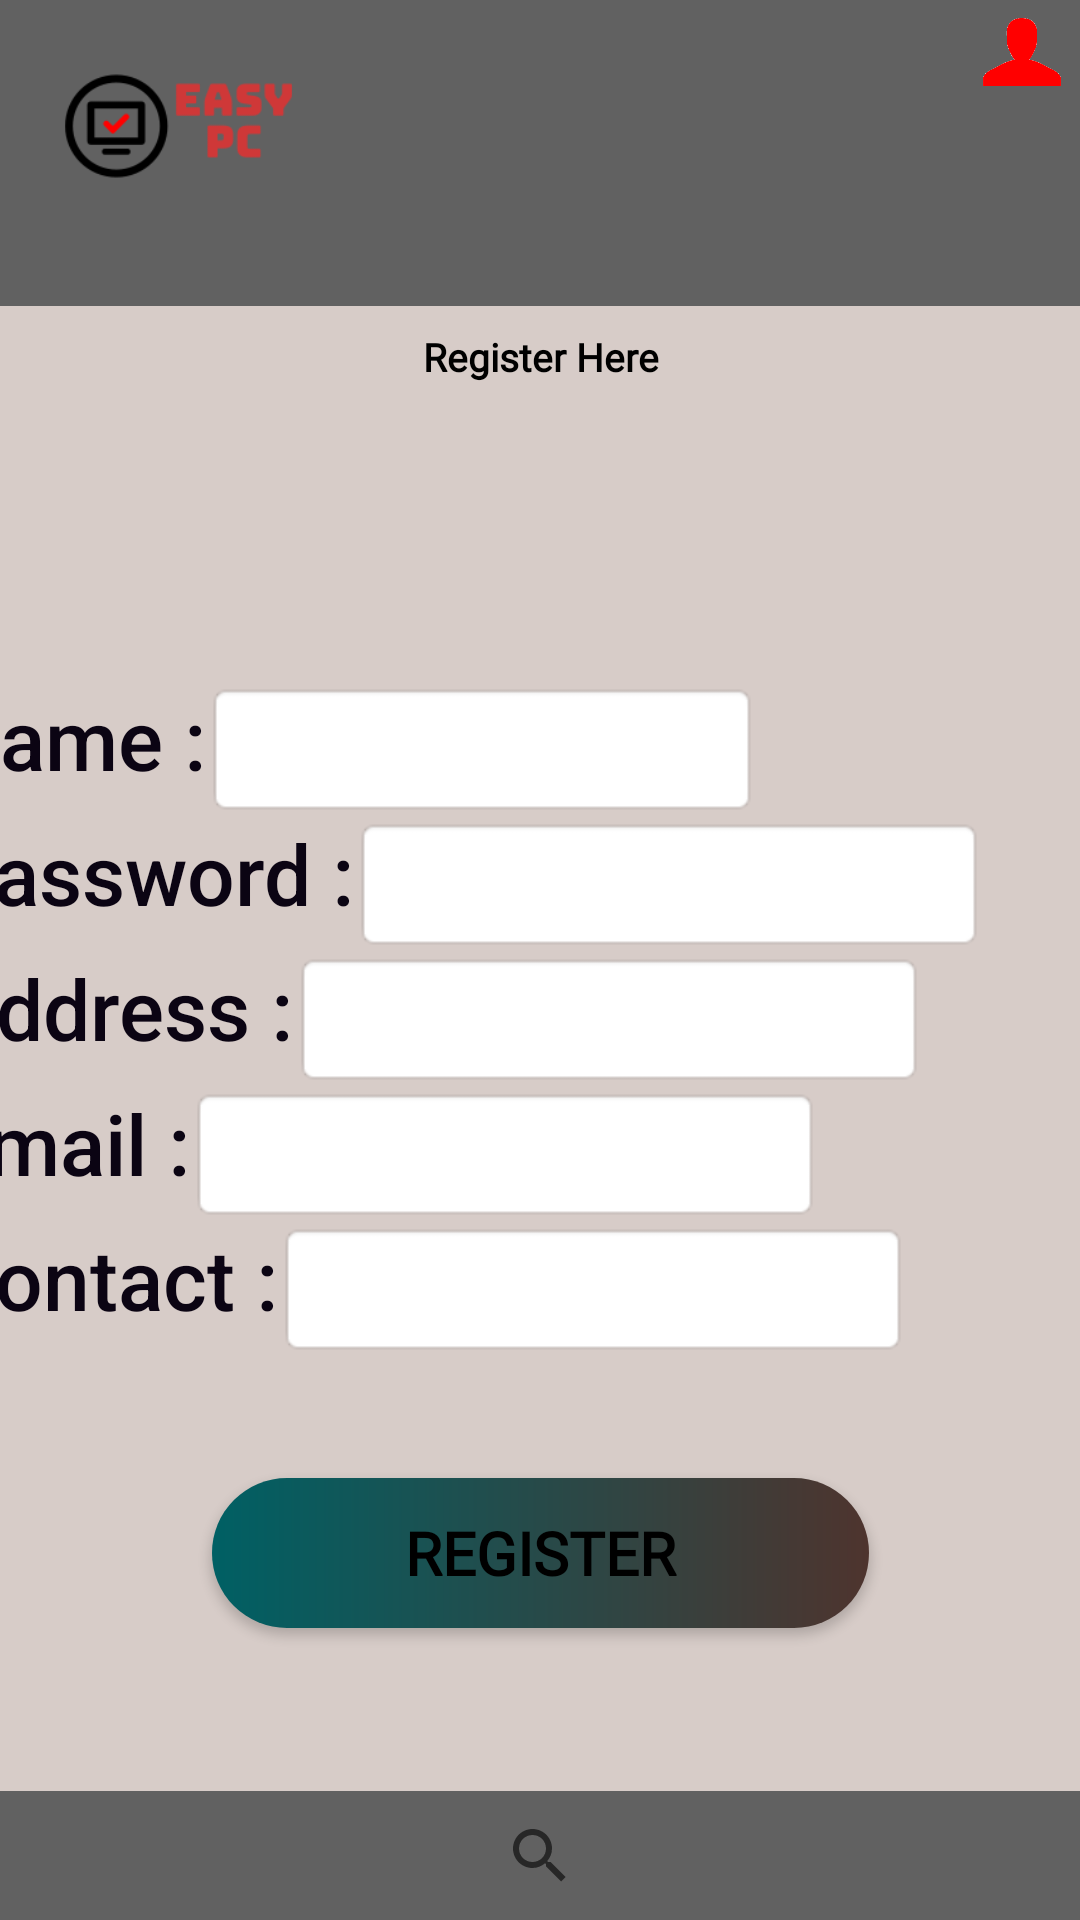

This screen was rendered from an Android layout file. Write that file and the resources it references.
<!-- AndroidManifest.xml: application theme AppTheme -->
<!-- res/layout/activity_registration.xml -->
<?xml version="1.0" encoding="utf-8"?>
<androidx.constraintlayout.widget.ConstraintLayout xmlns:android="http://schemas.android.com/apk/res/android"
    xmlns:app="http://schemas.android.com/apk/res-auto"
    xmlns:tools="http://schemas.android.com/tools"
    android:layout_width="match_parent"
    android:layout_height="match_parent"
    android:background="#D7CCC8"
    tools:context=".Registration">

    <androidx.appcompat.widget.Toolbar
        android:id="@+id/toolbar"
        android:layout_width="417dp"
        android:layout_height="102dp"
        android:background="#616161"
        android:minHeight="?attr/actionBarSize"
        android:theme="?attr/actionBarTheme"
        app:layout_constraintBottom_toBottomOf="parent"
        app:layout_constraintEnd_toEndOf="parent"
        app:layout_constraintHorizontal_bias="0.833"
        app:layout_constraintStart_toStartOf="parent"
        app:layout_constraintTop_toTopOf="parent"
        app:layout_constraintVertical_bias="0.0" />

    <ImageView
        android:id="@+id/logo"
        android:layout_width="119dp"
        android:layout_height="84dp"
        app:layout_constraintBottom_toBottomOf="parent"
        app:layout_constraintEnd_toEndOf="parent"
        app:layout_constraintHorizontal_bias="0.0"
        app:layout_constraintStart_toStartOf="parent"
        app:layout_constraintTop_toTopOf="parent"
        app:layout_constraintVertical_bias="0.0"
        app:srcCompat="@drawable/logo"
        android:contentDescription="TODO" />

    <Button
        android:id="@+id/button5"
        android:layout_width="26dp"
        android:layout_height="26dp"
        android:background="@drawable/user"
        android:text="@string/cart"
        app:layout_constraintBottom_toBottomOf="parent"
        app:layout_constraintEnd_toEndOf="parent"
        app:layout_constraintHorizontal_bias="0.981"
        app:layout_constraintStart_toStartOf="parent"
        app:layout_constraintTop_toTopOf="parent"
        app:layout_constraintVertical_bias="0.007" />

    <LinearLayout
        android:id="@+id/linearLayout"
        android:layout_width="401dp"
        android:layout_height="265dp"
        android:orientation="vertical"
        app:layout_constraintBottom_toBottomOf="parent"
        app:layout_constraintEnd_toEndOf="parent"
        app:layout_constraintStart_toStartOf="parent"
        app:layout_constraintTop_toBottomOf="@+id/textView"
        app:layout_constraintVertical_bias="0.25">

        <LinearLayout
            android:layout_width="wrap_content"
            android:layout_height="wrap_content"
            android:orientation="horizontal">

            <TextView
                android:id="@+id/name"
                android:layout_width="wrap_content"
                android:layout_height="45dp"
                android:layout_weight="1"
                android:fontFamily="sans-serif-medium"
                android:text="@string/name"
                android:textColor="#0B0413"
                android:textSize="28dp" />

            <EditText
                android:id="@+id/entername"
                android:layout_width="184dp"
                android:layout_height="match_parent"
                android:layout_weight="1"
                android:background="@android:drawable/editbox_background"
                android:ems="10"
                android:inputType="textPersonName" />


        </LinearLayout>

        <LinearLayout
            android:layout_width="wrap_content"
            android:layout_height="wrap_content"
            android:orientation="horizontal">

            <TextView
                android:id="@+id/password"
                android:layout_width="wrap_content"
                android:layout_height="45dp"
                android:layout_weight="1"
                android:fontFamily="sans-serif-medium"
                android:text="@string/password"
                android:textColor="#0B0413"
                android:textSize="28dp" />

            <EditText
                android:id="@+id/enterpassword"
                android:layout_width="match_parent"
                android:layout_height="45dp"
                android:layout_weight="1"
                android:autoText="false"
                android:background="@android:drawable/editbox_background"
                android:ems="10"
                android:inputType="textPassword" />

        </LinearLayout>

        <LinearLayout
            android:layout_width="wrap_content"
            android:layout_height="wrap_content"
            android:orientation="horizontal">

            <TextView
                android:id="@+id/address"
                android:layout_width="wrap_content"
                android:layout_height="45dp"
                android:layout_weight="1"
                android:fontFamily="sans-serif-medium"
                android:text="@string/address"
                android:textColor="#0B0413"
                android:textSize="28dp" />

            <EditText
                android:id="@+id/enteraddress"
                android:layout_width="match_parent"
                android:layout_height="45dp"
                android:layout_weight="1"
                android:background="@android:drawable/editbox_background"
                android:ems="10"
                android:inputType="textPersonName" />

        </LinearLayout>

        <LinearLayout
            android:layout_width="wrap_content"
            android:layout_height="wrap_content"
            android:orientation="horizontal">

            <TextView
                android:id="@+id/email"
                android:layout_width="wrap_content"
                android:layout_height="45dp"
                android:layout_weight="1"
                android:fontFamily="sans-serif-medium"
                android:text="@string/email"
                android:textColor="#0B0413"
                android:textSize="28dp" />

            <EditText
                android:id="@+id/enteremail"
                android:layout_width="match_parent"
                android:layout_height="45dp"
                android:layout_weight="1"
                android:background="@android:drawable/editbox_background"
                android:ems="10"
                android:inputType="textPersonName" />


        </LinearLayout>

        <LinearLayout
            android:layout_width="wrap_content"
            android:layout_height="wrap_content"
            android:orientation="horizontal">

            <TextView
                android:id="@+id/contact"
                android:layout_width="wrap_content"
                android:layout_height="45dp"
                android:layout_weight="1"
                android:fontFamily="sans-serif-medium"
                android:text="@string/contact"
                android:textColor="#0B0413"
                android:textSize="28dp" />

            <EditText
                android:id="@+id/entercontact"
                android:layout_width="match_parent"
                android:layout_height="45dp"
                android:layout_weight="1"
                android:background="@android:drawable/editbox_background"
                android:ems="10"
                android:inputType="textPersonName" />


        </LinearLayout>

    </LinearLayout>

    <Button
        android:id="@+id/register"
        android:layout_width="219dp"
        android:layout_height="50dp"
        android:background="@drawable/custom_button2"
        android:fontFamily="@font/montserratbold"
        android:onClick="'onClick"
        android:text="@string/reg"
        android:textColor="@android:color/background_dark"
        android:textSize="20dp"
        android:textStyle="bold"
        app:layout_constraintBottom_toBottomOf="@+id/toolbar2"
        app:layout_constraintEnd_toEndOf="parent"
        app:layout_constraintStart_toStartOf="parent"
        app:layout_constraintTop_toTopOf="@+id/toolbar"
        app:layout_constraintVertical_bias="0.835"
        tools:ignore="OnClick" />

    <TextView
        android:id="@+id/textView"
        android:layout_width="match_parent"
        android:layout_height="68dp"
        android:fontFamily="@font/sweetfig"
        android:text="@string/register"
        android:textAlignment="center"
        android:textColor="@android:color/background_dark"
        android:textSize="13sp"
        android:textStyle="bold"
        app:layout_constraintBottom_toBottomOf="parent"
        app:layout_constraintEnd_toEndOf="parent"
        app:layout_constraintHorizontal_bias="1.0"
        app:layout_constraintStart_toStartOf="parent"
        app:layout_constraintTop_toBottomOf="@+id/toolbar"
        app:layout_constraintVertical_bias="0.017"
        tools:ignore="@string/insertpcparts" />

    <androidx.appcompat.widget.Toolbar
        android:id="@+id/toolbar2"
        android:layout_width="413dp"
        android:layout_height="43dp"
        android:background="#616161"
        android:minHeight="?attr/actionBarSize"
        android:theme="?attr/actionBarTheme"
        app:layout_constraintBottom_toBottomOf="parent"
        app:layout_constraintEnd_toEndOf="parent"
        app:layout_constraintHorizontal_bias="1.0"
        app:layout_constraintStart_toStartOf="parent"
        app:layout_constraintTop_toBottomOf="@+id/toolbar"
        app:layout_constraintVertical_bias="1.0"
        />

    <SearchView
        android:id="@+id/searchView3"
        android:layout_width="34dp"
        android:layout_height="34dp"
        app:layout_constraintBottom_toBottomOf="parent"
        app:layout_constraintEnd_toEndOf="@+id/toolbar2"
        app:layout_constraintStart_toStartOf="parent"
        app:layout_constraintTop_toTopOf="@+id/toolbar2" />

</androidx.constraintlayout.widget.ConstraintLayout>
<!-- resources referenced by this layout -->
<resources>
  <!-- drawable custom_button2 (drawable-v24) -->
  <?xml version="1.0" encoding="utf-8"?>
  <shape xmlns:android="http://schemas.android.com/apk/res/android">
  
      <gradient android:startColor="#006064" android:endColor="#4E342E" android:type="linear"> </gradient>
  
      <corners android:radius="50dp"></corners>
  </shape>
  <!-- drawable logo: png bitmap (drawable, 4778 bytes) -->
  <!-- drawable user: png bitmap (drawable-v24, 3927 bytes) -->
  <string name="address">Address :</string>
  <string name="cart" />
  <string name="contact">Contact  :</string>
  <string name="email">Email :</string>
  <string name="insertpcparts">Insert PC Parts</string>
  <string name="name">Name :</string>
  <string name="password">Password :</string>
  <string name="reg">REGISTER</string>
  <string name="register">Register Here</string>
  <style name="AppTheme" parent="Theme.AppCompat.Light.DarkActionBar">
          
          <item name="colorPrimary">@color/colorPrimary</item>
          <item name="colorPrimaryDark">@color/colorPrimaryDark</item>
          <item name="colorAccent">@color/colorAccent</item>
      </style>
  <!-- not gathered from this repository: default colours our renderer supplied (Android Studio template values) -->
  <color name="colorPrimary">#FF6200EE</color>
  <color name="colorPrimaryDark">#FF3700B3</color>
  <color name="colorAccent">#FF03DAC5</color>
</resources>
